Run: headless pygame with SDL's dummy video driver; simulated clock (each Clock.tick advances the game by its frame time, no real sleeping); random seed 0; keys injected as events and as key.get_pressed() state; mouse plan: one left click at the window centre at the start of phase 2, then a move to the lower-right quarter at the start of phase 3.
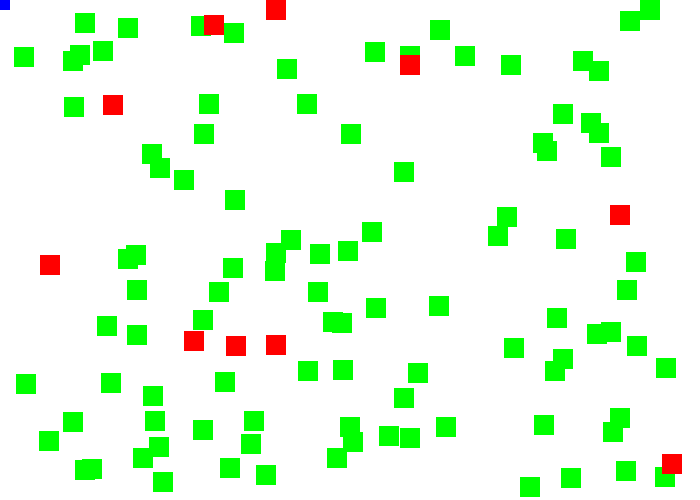
Frame 1 of 3 · flips 1–60 · no input
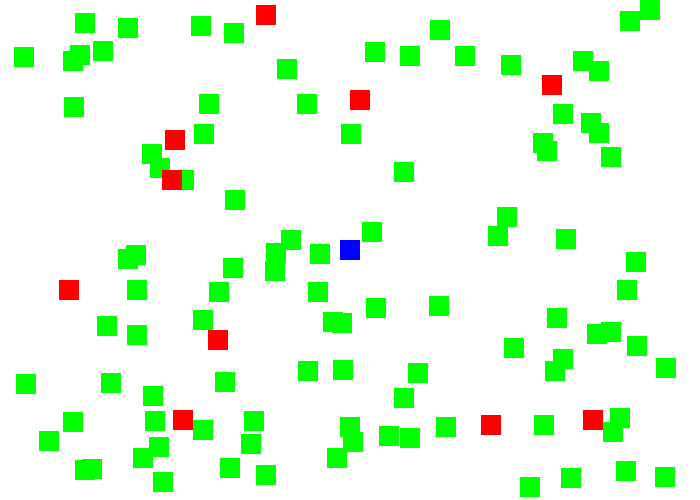
Frame 2 of 3 · flips 61–180 · clicked the window centre · tapped SPACE, RETURN · held RIGHT (→), D
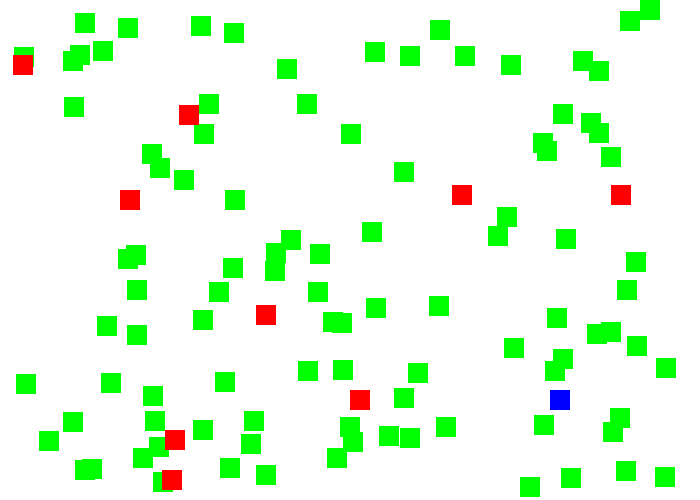
Frame 3 of 3 · flips 181–300 · moved the mouse to the lower-right quarter · held DOWN (↓), S (game ended)

The pygame program that drew these frames:

"""
 Pygame base template for opening a window

 Intro to Programming
 Aaron Lee 2018
"""

import pygame
import random
pygame.init()


# Define some colors
BLACK = (0, 0, 0)  # (red, green, blue)
WHITE = (255, 255, 255)
GREEN = (0, 255, 0)
RED = (255, 0, 0)
BLUE = (0, 0, 255)
GRAY = (120, 120, 120)
YELLOW = (255, 255, 0)
CYAN = (0, 255, 255)
MAGENTA = (255, 0, 255)

# Set the width and height of the screen [width, height]
screen_width = 700
screen_height = 500
size = (screen_width, screen_height)
screen = pygame.display.set_mode(size)

pygame.display.set_caption("My Template")

done = False

# Used to manage how fast the screen updates
clock = pygame.time.Clock()

# Classes
class Block(pygame.sprite.Sprite):
    def __init__(self):
        super().__init__()
        self.image = pygame.Surface([20, 20])
        self.image.fill(RED)
        self.rect = self.image.get_rect()

player = Block()
player.image.fill(BLUE)

all_sprites_group = pygame.sprite.Group()  # bucket for all sprites
all_sprites_group.add(player)

block_group = pygame.sprite.Group()
enemy_group = pygame.sprite.Group()

for i in range(100):
    block = Block()
    block.image.fill(GREEN)
    block.rect.x = random.randrange(0, screen_width - block.rect.width)
    block.rect.y = random.randrange(0, screen_height - block.rect.height)
    all_sprites_group.add(block)
    block_group.add(block)

for i in range(10):
    block = Block()
    block.image.fill(RED)
    block.rect.x = random.randrange(0, screen_width - block.rect.width)
    block.rect.y = random.randrange(0, screen_height - block.rect.height)
    all_sprites_group.add(block)
    enemy_group.add(block)

score = 0

# -------- Main Program Loop -----------
while not done:
    # --- Main event loop
    for event in pygame.event.get():
        if event.type == pygame.QUIT:
            done = True

    # --- Game logic should go here
    x, y = pygame.mouse.get_pos()
    player.rect.centerx = x
    player.rect.centery = y

    for enemy in enemy_group:
        enemy.rect.y += 5
        if enemy.rect.y > screen_height:
            enemy.rect.bottom = 0
            enemy.rect.x = random.randrange(0, screen_width - enemy.rect.width)

    hit_list = pygame.sprite.spritecollide(player, block_group, True)
    for block in hit_list:
        score += 1
        print(score)

    hit_list = pygame.sprite.spritecollide(player, enemy_group, True)
    for block in hit_list:
        done = True

    screen.fill(WHITE)
    # --- Drawing code should go here
    all_sprites_group.draw(screen)

    # --- Go ahead and update the screen with what we've drawn.
    pygame.display.flip()

    # --- Limit to 60 frames per second
    clock.tick(60)

# Close the window and quit.
pygame.quit()
